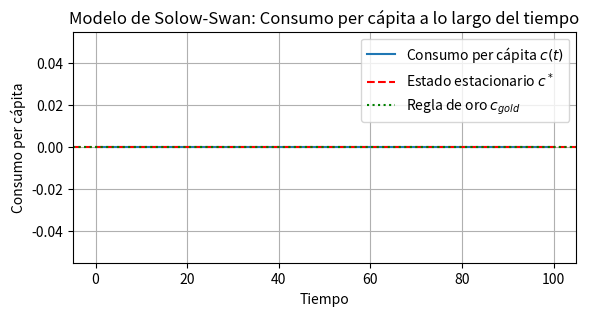
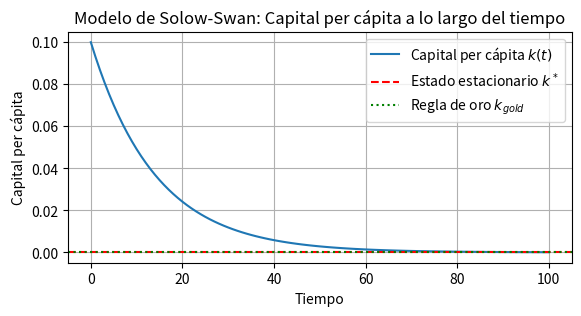
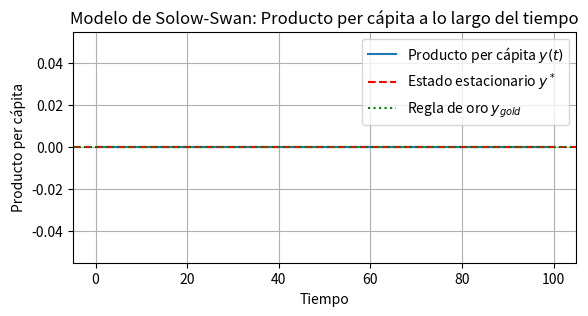

Here is the Python script that generated these plots, in order:
import numpy as np
import matplotlib.pyplot as plt

# Parámetros del modelo 
A0 = 0.00       # Tecnología inicial
L0 = 100     # Población inicial
alpha = 0.3  # Elasticidad del capital
s = 0.4     # Tasa de ahorro
delta = 0.05 # Tasa de depreciación
n = 0.02     # Tasa de crecimiento de la población
g = 0.02     # Tasa de crecimiento tecnológico
T = 100      # Periodos a simular

# Inicializaciones
K = np.zeros(T+1)
L = np.zeros(T+1)
Y = np.zeros(T+1)
C = np.zeros(T+1)
K[0] = 10    # Capital inicial
L[0] = L0

# Simulación del modelo
for t in range(T):
    Y[t] = A0 * K[t]**alpha * L[t]**(1-alpha)
    C[t] = (1-s) * Y[t]
    K[t+1] = s * Y[t] + (1-delta) * K[t]
    L[t+1] = L[t] * (1 + n)
Y[T] = A0 * K[T]**alpha * L[T]**(1-alpha)
C[T] = (1-s) * Y[T]

# Estado estacionario para k y c
k_star = (s * A0 / (n + g + delta))**(1/(1-alpha))
y_star = A0 * k_star**alpha
c_star = (1-s) * y_star


# Regla de oro
s_gold = alpha
k_gold = (s_gold * A0 / (delta + n + g))**(1/(1-alpha))
y_gold = A0 * k_gold**alpha
c_gold = (1 - s_gold) * y_gold

# Producto per cápita
y = Y / L

# Capital per cápita
k = K / L

# Consumo per cápita
c = C / L


# Grafica del consumo percapita (Trayectoria, regla de oro y estado estacionario).

plt.figure(figsize=(6.5, 3))
plt.plot(c, label="Consumo per cápita $c(t)$")
plt.axhline(y=c_star, color='r', linestyle='--', label="Estado estacionario $c^*$")
plt.axhline(y=c_gold, color='g', linestyle=':', label="Regla de oro $c_{gold}$")
plt.title("Modelo de Solow-Swan: Consumo per cápita a lo largo del tiempo")
plt.xlabel("Tiempo")
plt.ylabel("Consumo per cápita")
plt.legend()
plt.grid(True)
plt.show()

# Gráfica del capital per cápita (Trayectoria, regla de oro y estado estacionario).

plt.figure(figsize=(6.5, 3))
plt.plot(k, label="Capital per cápita $k(t)$")
plt.axhline(y=k_star, color='r', linestyle='--', label="Estado estacionario $k^*$")
plt.axhline(y=k_gold, color='g', linestyle=':', label="Regla de oro $k_{gold}$")
plt.title("Modelo de Solow-Swan: Capital per cápita a lo largo del tiempo")
plt.xlabel("Tiempo")
plt.ylabel("Capital per cápita")
plt.legend()
plt.grid(True)
plt.show()


# Gráfica del capital per cápita (Trayectoria, regla de oro y estado estacionario).

plt.figure(figsize=(6.5, 3))
plt.plot(y, label="Producto per cápita $y(t)$")
plt.axhline(y=y_star, color='r', linestyle='--', label="Estado estacionario $y^*$")
plt.axhline(y=y_gold, color='g', linestyle=':', label="Regla de oro $y_{gold}$")
plt.title("Modelo de Solow-Swan: Producto per cápita a lo largo del tiempo")
plt.xlabel("Tiempo")
plt.ylabel("Producto per cápita")
plt.legend()
plt.grid(True)
plt.show()